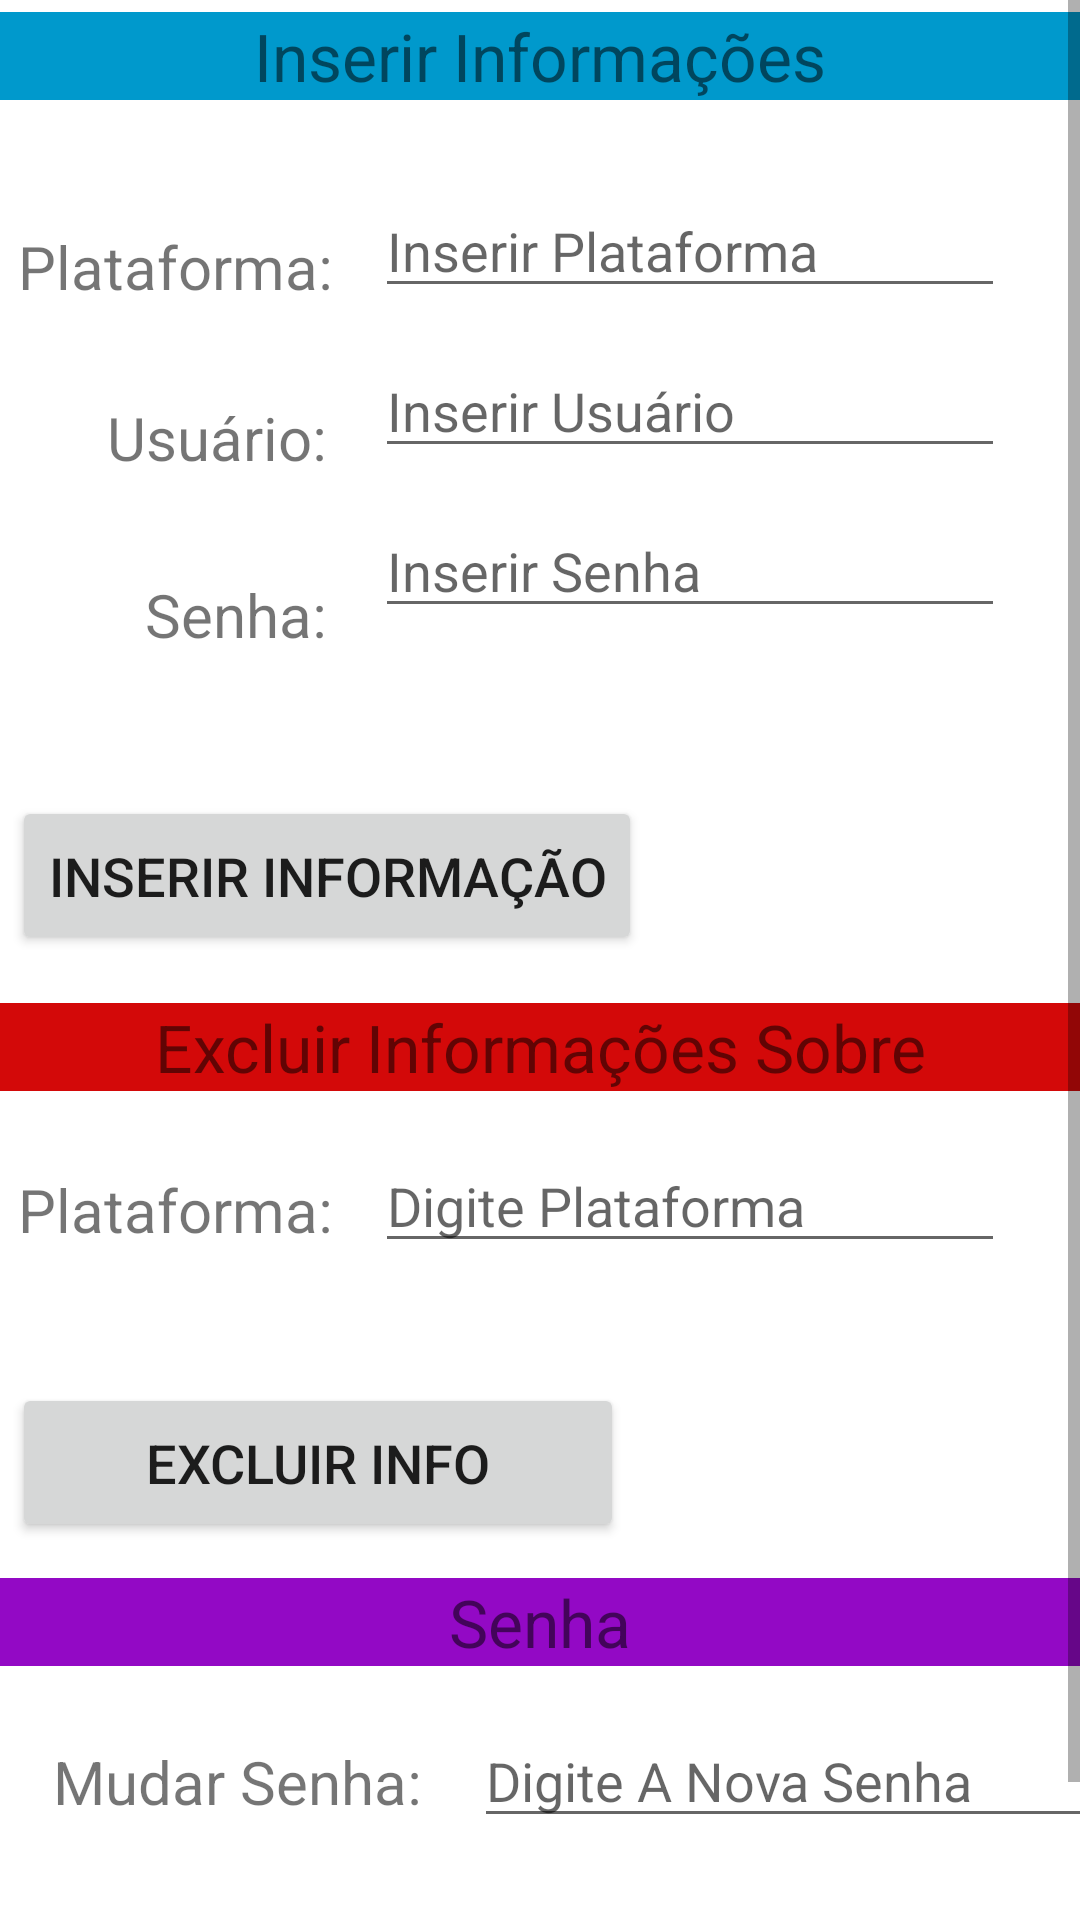

Here is an Android app screen rendered from its layout file. Give the layout XML and the strings, colors and styles it references.
<!-- AndroidManifest.xml: application theme Theme.UnsafeInfo -->
<!-- res/layout/activity_main3.xml -->
<?xml version="1.0" encoding="utf-8"?>
<ScrollView
    xmlns:android="http://schemas.android.com/apk/res/android"
    xmlns:app="http://schemas.android.com/apk/res-auto"
    xmlns:tools="http://schemas.android.com/tools"
    android:layout_width="match_parent"
    android:layout_height="match_parent"
    tools:context=".MainActivity3">

    <androidx.constraintlayout.widget.ConstraintLayout
        android:layout_width="match_parent"
        android:layout_height="wrap_content">

        <TextView
            android:id="@+id/textView14"
            android:layout_width="109dp"
            android:layout_height="31dp"
            android:layout_marginStart="4dp"
            android:layout_marginTop="24dp"
            android:gravity="center"
            android:text="@string/plataforma5"
            android:textSize="20sp"
            app:layout_constraintStart_toStartOf="parent"
            app:layout_constraintTop_toBottomOf="@+id/textView13" />

        <TextView
            android:id="@+id/textView7"
            android:layout_width="match_parent"
            android:layout_height="wrap_content"
            android:layout_marginTop="4dp"
            android:background="@android:color/holo_blue_dark"
            android:gravity="center"
            android:text="@string/inserir_informa_es"
            android:textSize="22sp"
            app:layout_constraintStart_toStartOf="parent"
            app:layout_constraintTop_toTopOf="parent" />

        <TextView
            android:id="@+id/textView8"
            android:layout_width="109dp"
            android:layout_height="31dp"
            android:layout_marginStart="4dp"
            android:layout_marginTop="40dp"
            android:gravity="center"
            android:text="@string/plataforma5"
            android:textSize="20sp"
            app:layout_constraintStart_toStartOf="parent"
            app:layout_constraintTop_toBottomOf="@+id/textView7" />

        <EditText
            android:id="@+id/editTextTextPersonName"
            android:layout_width="wrap_content"
            android:layout_height="wrap_content"
            android:layout_marginStart="12dp"
            android:layout_marginTop="28dp"
            android:ems="10"
            android:hint="@string/inserir_plataforma"
            android:inputType="textPersonName"
            app:layout_constraintStart_toEndOf="@+id/textView8"
            app:layout_constraintTop_toBottomOf="@+id/textView7"
            tools:ignore="TouchTargetSizeCheck" />

        <TextView
            android:id="@+id/textView9"
            android:layout_width="109dp"
            android:layout_height="31dp"
            android:layout_marginTop="28dp"
            android:gravity="end"
            android:text="@string/usu_rio5"
            android:textSize="20sp"
            app:layout_constraintStart_toStartOf="parent"
            app:layout_constraintTop_toBottomOf="@+id/textView8" />

        <EditText
            android:id="@+id/editTextTextPersonName2"
            android:layout_width="wrap_content"
            android:layout_height="wrap_content"
            android:layout_marginStart="16dp"
            android:layout_marginTop="12dp"
            android:ems="10"
            android:hint="@string/inserir_usu_rio"
            android:inputType="textPersonName"
            app:layout_constraintStart_toEndOf="@+id/textView9"
            app:layout_constraintTop_toBottomOf="@+id/editTextTextPersonName"
            tools:ignore="TouchTargetSizeCheck" />

        <TextView
            android:id="@+id/textView10"
            android:layout_width="109dp"
            android:layout_height="31dp"
            android:layout_marginTop="28dp"
            android:gravity="end"
            android:text="@string/senha8"
            android:textSize="20sp"
            app:layout_constraintStart_toStartOf="parent"
            app:layout_constraintTop_toBottomOf="@+id/textView9" />

        <EditText
            android:id="@+id/editTextTextPersonName3"
            android:layout_width="wrap_content"
            android:layout_height="wrap_content"
            android:layout_marginStart="16dp"
            android:layout_marginTop="12dp"
            android:ems="10"
            android:hint="@string/inserir_senha"
            android:inputType="textPersonName"
            app:layout_constraintStart_toEndOf="@+id/textView10"
            app:layout_constraintTop_toBottomOf="@+id/editTextTextPersonName2"
            tools:ignore="TouchTargetSizeCheck" />

        <Button
            android:id="@+id/button3"
            android:layout_width="wrap_content"
            android:layout_height="53dp"
            android:layout_marginStart="4dp"
            android:layout_marginTop="56dp"
            android:text="@string/inserir_informa_o"
            android:textSize="18sp"
            app:layout_constraintStart_toStartOf="parent"
            app:layout_constraintTop_toBottomOf="@+id/editTextTextPersonName3" />

        <TextView
            android:id="@+id/textView13"
            android:layout_width="match_parent"
            android:layout_height="wrap_content"
            android:layout_marginTop="16dp"
            android:background="#D30909"
            android:gravity="center"
            android:text="@string/excluir_informa_es_sobre8"
            android:textSize="22sp"
            app:layout_constraintStart_toStartOf="parent"
            app:layout_constraintTop_toBottomOf="@+id/button3" />

        <EditText
            android:id="@+id/editTextTextPersonName4"
            android:layout_width="wrap_content"
            android:layout_height="wrap_content"
            android:layout_marginStart="12dp"
            android:layout_marginTop="16dp"
            android:ems="10"
            android:hint="@string/digite_plataforma"
            android:inputType="textPersonName"
            app:layout_constraintStart_toEndOf="@+id/textView14"
            app:layout_constraintTop_toBottomOf="@+id/textView13"
            tools:ignore="TouchTargetSizeCheck" />

        <Button
            android:id="@+id/button4"
            android:layout_width="204dp"
            android:layout_height="53dp"
            android:layout_marginStart="4dp"
            android:layout_marginTop="40dp"
            android:text="@string/excluir_info8"
            android:textSize="18sp"
            app:layout_constraintStart_toStartOf="parent"
            app:layout_constraintTop_toBottomOf="@+id/editTextTextPersonName4" />

        <TextView
            android:id="@+id/textView17"
            android:layout_width="match_parent"
            android:layout_height="wrap_content"
            android:layout_marginTop="12dp"
            android:background="#9309C5"
            android:gravity="center"
            android:text="@string/senha32"
            android:textSize="22sp"
            app:layout_constraintStart_toStartOf="parent"
            app:layout_constraintTop_toBottomOf="@+id/button4" />

        <EditText
            android:id="@+id/editTextTextPersonName6"
            android:layout_width="wrap_content"
            android:layout_height="wrap_content"
            android:layout_marginTop="16dp"
            android:autoText="false"
            android:ems="10"
            android:hint="@string/digite_a_nova_senha3"
            android:inputType="textPersonName"
            app:layout_constraintStart_toEndOf="@+id/textView18"
            app:layout_constraintTop_toBottomOf="@+id/textView17"
            tools:ignore="TouchTargetSizeCheck" />

        <TextView
            android:id="@+id/textView18"
            android:layout_width="158dp"
            android:layout_height="29dp"
            android:layout_marginTop="8dp"
            android:gravity="center"
            android:text="@string/mudar_senha3"
            android:textSize="20sp"
            app:layout_constraintStart_toStartOf="parent"
            app:layout_constraintTop_toTopOf="@+id/editTextTextPersonName6" />

        <Button
            android:id="@+id/button5"
            android:layout_width="204dp"
            android:layout_height="53dp"
            android:layout_marginStart="4dp"
            android:layout_marginTop="24dp"
            android:text="@string/mudar_senha"
            app:layout_constraintStart_toStartOf="parent"
            app:layout_constraintTop_toBottomOf="@+id/editTextTextPersonName6" />
    </androidx.constraintlayout.widget.ConstraintLayout>
</ScrollView>
<!-- resources referenced by this layout -->
<resources>
  <string name="digite_a_nova_senha3">Digite A Nova Senha</string>
  <string name="digite_plataforma">Digite Plataforma</string>
  <string name="excluir_info8">Excluir Info</string>
  <string name="excluir_informa_es_sobre8">Excluir Informações Sobre</string>
  <string name="inserir_informa_es">Inserir Informações</string>
  <string name="inserir_informa_o">Inserir Informação</string>
  <string name="inserir_plataforma">Inserir Plataforma</string>
  <string name="inserir_senha">Inserir Senha</string>
  <string name="inserir_usu_rio">Inserir Usuário</string>
  <string name="mudar_senha">Mudar Senha</string>
  <string name="mudar_senha3">Mudar Senha:</string>
  <string name="plataforma5">Plataforma:</string>
  <string name="senha32">Senha</string>
  <string name="senha8">Senha:</string>
  <string name="usu_rio5">Usuário:</string>
  <style name="Theme.UnsafeInfo" parent="Theme.MaterialComponents.DayNight.DarkActionBar">
          
          <item name="colorPrimary">@color/purple_500</item>
          <item name="colorPrimaryVariant">@color/purple_700</item>
          <item name="colorOnPrimary">@color/white</item>
          
          <item name="colorSecondary">@color/teal_200</item>
          <item name="colorSecondaryVariant">@color/teal_700</item>
          <item name="colorOnSecondary">@color/black</item>
          
          <item name="android:statusBarColor">?attr/colorPrimaryVariant</item>
          
      </style>
  <!-- not gathered from this repository: default colours our renderer supplied (Android Studio template values) -->
  <color name="purple_500">#FF6200EE</color>
  <color name="purple_700">#FF3700B3</color>
  <color name="teal_200">#FF03DAC5</color>
  <color name="teal_700">#FF018786</color>
  <color name="black">#FF000000</color>
  <color name="white">#FFFFFFFF</color>
</resources>
